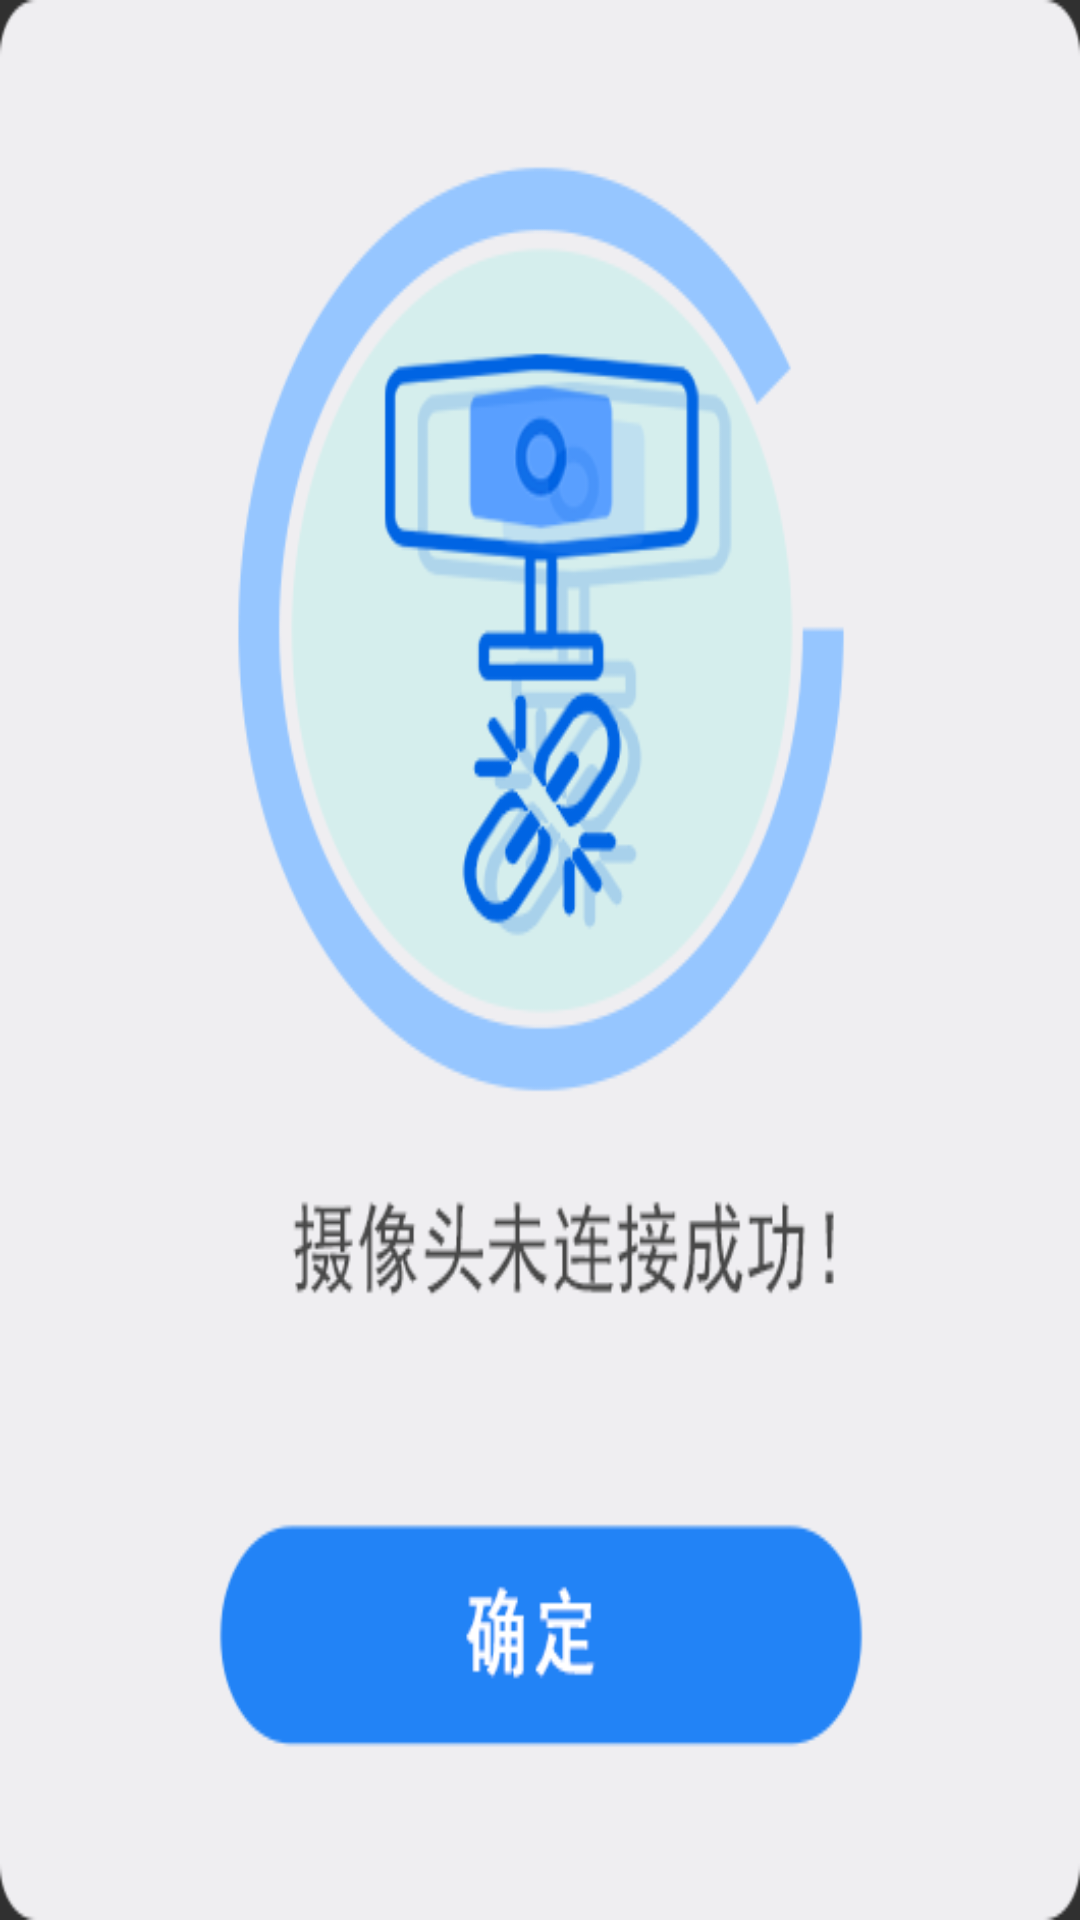

Layout XML and referenced resources for this Android screen:
<!-- AndroidManifest.xml: application theme Theme.AppCompat.NoActionBar -->
<!-- res/layout/dialog_not_camera.xml -->
<?xml version="1.0" encoding="utf-8"?>
<RelativeLayout xmlns:android="http://schemas.android.com/apk/res/android"
    android:layout_width="wrap_content"
    android:layout_height="wrap_content"
    android:id="@+id/not_camera_rl"
    android:focusable="true"
    android:background="@mipmap/not_camera">



</RelativeLayout>
<!-- resources referenced by this layout -->
<resources>
  <!-- mipmap not_camera: png bitmap (mipmap-tvdpi, 37800 bytes) -->
</resources>
